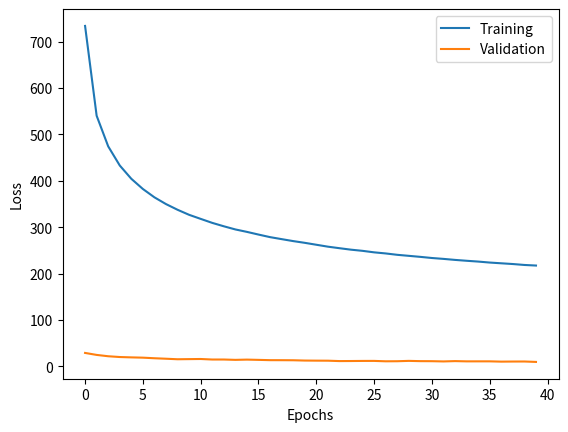

This figure's Python source:
import matplotlib.pyplot as plt

plt.plot([i for i in range(40)], 
[733.7712,540.2130,474.2035,432.9407,404.2678,382.2998,364.3024,349.7418,
337.4888,326.6032,317.8650,309.2354,301.9032,295.0951,289.8389,284.0543,
278.5263,274.2177,269.9842,266.2418,262.1122,257.9851,254.6742,251.4933,
248.9729,245.7421,243.3732,240.4105,238.2063, 235.9811, 233.5368,231.6295,
229.4353,227.5715,225.8414,223.7198,222.1294,220.5361,218.5389,217.2917], label='Training')
plt.plot([i for i in range(40)], 
[28.9461, 24.6587, 21.7837, 20.1039, 19.3399, 18.7316, 17.4714, 16.4245, 15.3089, 15.5881, 
15.8549, 14.7239, 14.7305, 13.9881, 14.5308, 13.9609, 13.3481, 13.2825, 13.1350, 12.4939, 
12.2932, 12.1901, 11.3631, 11.4862, 11.6890, 11.7405, 10.9014, 11.0456, 11.7997, 11.2321, 
11.1218, 10.6083, 11.3086, 10.7592, 10.7942, 10.8044, 10.1764, 10.3795, 10.4649, 9.5520], 
label='Validation')

plt.xlabel('Epochs')
plt.ylabel('Loss')
plt.legend()
plt.show()